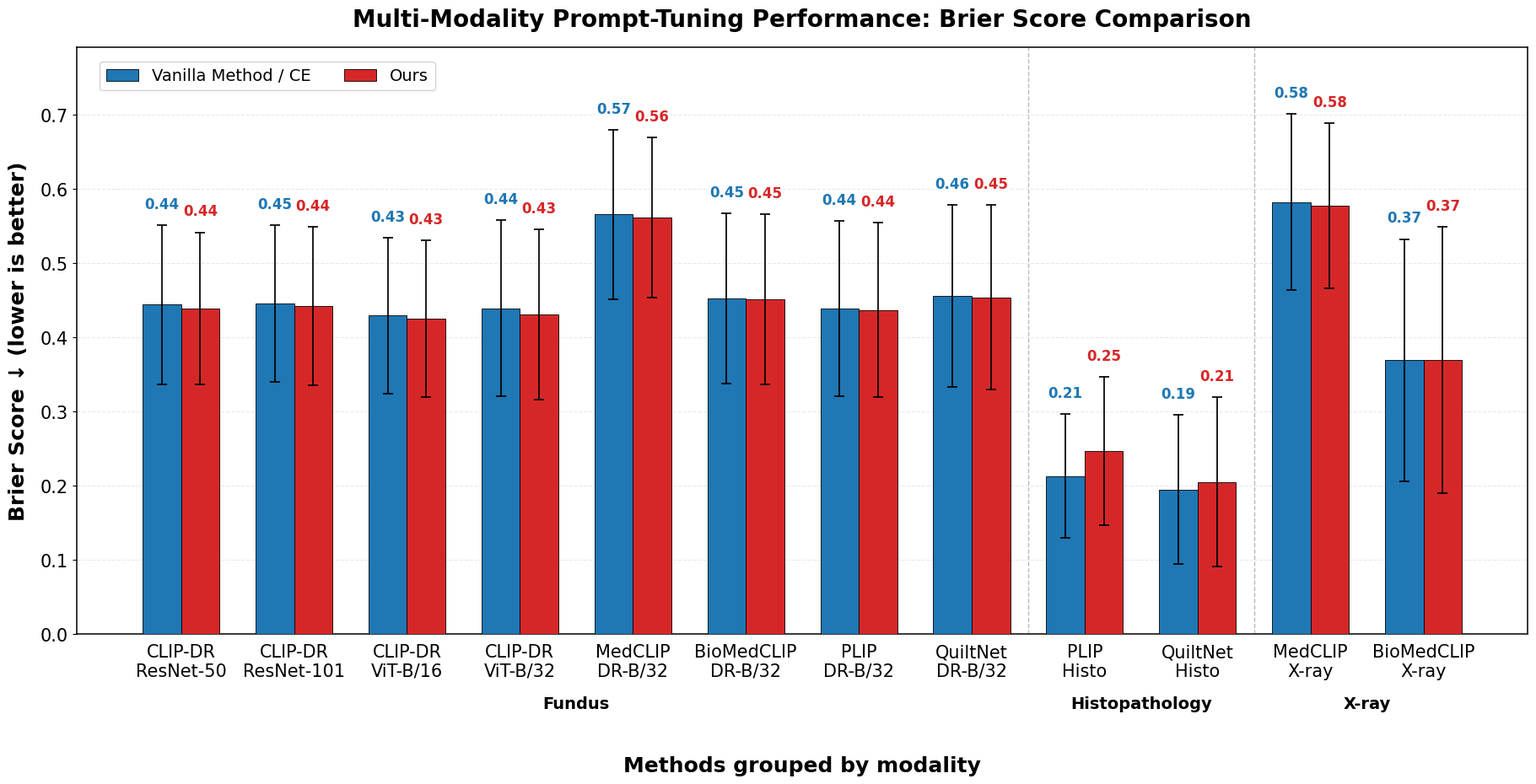

Python code for this plot:
# ============================================================
# Clean EMNLP-ready Multi-Modality Brier Score Plot
# Fundus + Histopathology + X-ray
# - Keeps all original data values unchanged
# - Computes mean/std across datasets within each modality-method
# - Uses one shared y-axis because both bars are Brier scores
# - Avoids overlapping value labels, modality labels, and x-tick labels
# - Saves PNG, PDF, SVG, summary CSV, and raw tidy CSV
# ============================================================

import os
import numpy as np
import pandas as pd
import matplotlib.pyplot as plt


# ============================================================
# 1. Output folder
# ============================================================

OUT_DIR = "./medical_bm_fig"
os.makedirs(OUT_DIR, exist_ok=True)


# ============================================================
# 2. Raw input data
# ============================================================
# IMPORTANT:
# Do not change the order of values inside each list.
# Each list follows the dataset order defined for that modality.
# ============================================================

raw = {
    # --------------------------------------------------------
    # Modality 1: Fundus
    # --------------------------------------------------------
    "Fundus": {
        "datasets": ["APTOS", "EyePACS", "Messidor", "Messidor_2"],
        "methods": {
            "CLIP-DR-ResNet-50": {
                "Vanilla Method": [0.32272, 0.39492, 0.567198, 0.490857],
                "Ours": [0.315848, 0.40024, 0.550047, 0.489354],
            },
            "CLIP-DR-ResNet-101": {
                "Vanilla Method": [0.324625, 0.398325, 0.565503, 0.493944],
                "Ours": [0.314723, 0.402607, 0.562363, 0.48895],
            },
            "CLIP-DR-ViT-B/16": {
                "Vanilla Method": [0.305034, 0.385071, 0.539631, 0.486312],
                "Ours": [0.30673, 0.371616, 0.539434, 0.483851],
            },
            "CLIP-DR-ViT-B/32": {
                "Vanilla Method": [0.301702, 0.388351, 0.573425, 0.491492],
                "Ours": [0.30583, 0.370455, 0.563359, 0.481934],
            },
            "MedCLIP-DR-B/32": {
                "Vanilla Method": [0.563917, 0.419636, 0.697619333, 0.581028333],
                "Ours": [0.563441333, 0.424214333, 0.687935, 0.570168667],
            },
            "BioMedCLIP-DR-B/32": {
                "Vanilla Method": [0.320678333, 0.401085667, 0.582377, 0.503538667],
                "Ours": [0.317174, 0.404839, 0.581467, 0.500357667],
            },
            "PLIP-DR-B/32": {
                "Vanilla Method": [0.302615, 0.390601, 0.575128333, 0.486529333],
                "Ours": [0.302192, 0.384551333, 0.571161333, 0.489126],
            },
            "QuiltNet-DR-B/32": {
                "Vanilla Method": [0.323384, 0.393123, 0.60206, 0.503167],
                "Ours": [0.317586, 0.394186667, 0.601065333, 0.502882667],
            },
        },
    },

    # --------------------------------------------------------
    # Modality 2: Histopathology
    # --------------------------------------------------------
    "Histopathology": {
        "datasets": ["DigestPath", "Kather", "Pannuke"],
        "methods": {
            "PLIP-Histo": {
                "Vanilla Method": [0.137915, 0.197844, 0.30347],
                "Ours": [0.17703, 0.20232, 0.360685],
            },
            "QuiltNet-Histo": {
                "Vanilla Method": [0.153295, 0.122077, 0.309384],
                "Ours": [0.140513, 0.137778, 0.337144],
            },
        },
    },

    # --------------------------------------------------------
    # Modality 3: X-ray
    # --------------------------------------------------------
    "X-ray": {
        "datasets": ["Rsna18", "CovidX"],
        "methods": {
            "MedCLIP-X-ray": {
                "Vanilla Method": [0.665873, 0.498611],
                "Ours": [0.655861, 0.498606],
            },
            "BioMedCLIP-X-ray": {
                "Vanilla Method": [0.253404, 0.484472],
                "Ours": [0.242499, 0.496302],
            },
        },
    },
}


# ============================================================
# 3. Display order
# ============================================================

modality_order = ["Fundus", "Histopathology", "X-ray"]

method_order = {
    "Fundus": [
        "CLIP-DR-ResNet-50",
        "CLIP-DR-ResNet-101",
        "CLIP-DR-ViT-B/16",
        "CLIP-DR-ViT-B/32",
        "MedCLIP-DR-B/32",
        "BioMedCLIP-DR-B/32",
        "PLIP-DR-B/32",
        "QuiltNet-DR-B/32",
    ],
    "Histopathology": ["PLIP-Histo", "QuiltNet-Histo"],
    "X-ray": ["MedCLIP-X-ray", "BioMedCLIP-X-ray"],
}


# ============================================================
# 4. Publication-style controls
# ============================================================

FIG_WIDTH = 18.5
FIG_HEIGHT = 12.0
DPI = 600

TITLE_SIZE = 20
X_AXIS_LABEL_SIZE = 18
Y_AXIS_LABEL_SIZE = 18
X_TICK_LABEL_SIZE = 15
Y_TICK_LABEL_SIZE = 15
VALUE_LABEL_SIZE = 12
MODALITY_LABEL_SIZE = 14
LEGEND_SIZE = 14

BAR_WIDTH = 0.34
ERROR_BAR_CAPSIZE = 4
ERROR_BAR_LINEWIDTH = 1.25
BAR_EDGE_LINEWIDTH = 0.6
VALUE_LABEL_OFFSET = 0.018

plt.rcParams.update({
    "pdf.fonttype": 42,
    "ps.fonttype": 42,
    "svg.fonttype": "none",
    "font.family": "DejaVu Sans",
})


# ============================================================
# 5. Validate input data
# ============================================================

def validate_raw_data(raw_data):
    for modality, modality_info in raw_data.items():
        datasets = modality_info["datasets"]
        n_datasets = len(datasets)

        for method, values in modality_info["methods"].items():
            vanilla_values = values.get("Vanilla Method", [])
            ours_values = values.get("Ours", [])

            if len(vanilla_values) != n_datasets:
                raise ValueError(
                    f"[DATA ERROR] {modality} -> {method} has "
                    f"{len(vanilla_values)} Vanilla Method values, but "
                    f"{n_datasets} datasets are defined: {datasets}"
                )

            if len(ours_values) != n_datasets:
                raise ValueError(
                    f"[DATA ERROR] {modality} -> {method} has "
                    f"{len(ours_values)} Ours values, but "
                    f"{n_datasets} datasets are defined: {datasets}"
                )


validate_raw_data(raw)


# ============================================================
# 6. Convert raw dictionary to tidy DataFrame
# ============================================================

rows = []

for modality in modality_order:
    modality_info = raw[modality]
    datasets = modality_info["datasets"]
    methods = modality_info["methods"]

    for method in method_order[modality]:
        values = methods[method]

        for i, dataset in enumerate(datasets):
            rows.append({
                "Modality": modality,
                "Dataset": dataset,
                "Method": method,
                "Vanilla_Method": float(values["Vanilla Method"][i]),
                "Ours": float(values["Ours"][i]),
            })

df = pd.DataFrame(rows)

raw_csv_path = os.path.join(OUT_DIR, "multimodality_brierscore_raw_tidy_results.csv")
df.to_csv(raw_csv_path, index=False)


# ============================================================
# 7. Calculate mean and std across datasets
# ============================================================

summary = (
    df.groupby(["Modality", "Method"])[["Vanilla_Method", "Ours"]]
      .agg(["mean", "std"])
      .reset_index()
)

summary.columns = [
    "Modality",
    "Method",
    "Avg_Vanilla_Method",
    "Std_Vanilla_Method",
    "Avg_Ours",
    "Std_Ours",
]

summary["Std_Vanilla_Method"] = summary["Std_Vanilla_Method"].fillna(0.0)
summary["Std_Ours"] = summary["Std_Ours"].fillna(0.0)

ordered_rows = []

for modality in modality_order:
    for method in method_order[modality]:
        selected = summary[
            (summary["Modality"] == modality) &
            (summary["Method"] == method)
        ]

        if selected.empty:
            raise ValueError(f"[ORDER ERROR] Missing {modality} -> {method} in summary.")

        ordered_rows.append(selected)

summary = pd.concat(ordered_rows, ignore_index=True)

summary_csv_path = os.path.join(OUT_DIR, "multimodality_brierscore_summary.csv")
summary.to_csv(summary_csv_path, index=False)


# ============================================================
# 8. Create compact x-axis labels
# ============================================================

def make_display_label(method_name):
    label_map = {
        "CLIP-DR-ResNet-50": "CLIP-DR\nResNet-50",
        "CLIP-DR-ResNet-101": "CLIP-DR\nResNet-101",
        "CLIP-DR-ViT-B/16": "CLIP-DR\nViT-B/16",
        "CLIP-DR-ViT-B/32": "CLIP-DR\nViT-B/32",
        "MedCLIP-DR-B/32": "MedCLIP\nDR-B/32",
        "BioMedCLIP-DR-B/32": "BioMedCLIP\nDR-B/32",
        "PLIP-DR-B/32": "PLIP\nDR-B/32",
        "QuiltNet-DR-B/32": "QuiltNet\nDR-B/32",
        "PLIP-Histo": "PLIP\nHisto",
        "QuiltNet-Histo": "QuiltNet\nHisto",
        "MedCLIP-X-ray": "MedCLIP\nX-ray",
        "BioMedCLIP-X-ray": "BioMedCLIP\nX-ray",
    }

    return label_map.get(method_name, method_name)


summary["Display_Label"] = summary["Method"].apply(make_display_label)


# ============================================================
# 9. Plot clean grouped Brier score chart
# ============================================================

fig, ax = plt.subplots(figsize=(FIG_WIDTH, FIG_HEIGHT))

x = np.arange(len(summary))

vanilla_color = "tab:blue"
ours_color = "tab:red"

vanilla_bars = ax.bar(
    x - BAR_WIDTH / 2,
    summary["Avg_Vanilla_Method"].values,
    yerr=summary["Std_Vanilla_Method"].values,
    capsize=ERROR_BAR_CAPSIZE,
    width=BAR_WIDTH,
    label="Vanilla Method / CE",
    color=vanilla_color,
    edgecolor="black",
    linewidth=BAR_EDGE_LINEWIDTH,
    error_kw={
        "elinewidth": ERROR_BAR_LINEWIDTH,
        "capthick": ERROR_BAR_LINEWIDTH,
        "ecolor": "black",
    },
    zorder=3,
)

ours_bars = ax.bar(
    x + BAR_WIDTH / 2,
    summary["Avg_Ours"].values,
    yerr=summary["Std_Ours"].values,
    capsize=ERROR_BAR_CAPSIZE,
    width=BAR_WIDTH,
    label="Ours",
    color=ours_color,
    edgecolor="black",
    linewidth=BAR_EDGE_LINEWIDTH,
    error_kw={
        "elinewidth": ERROR_BAR_LINEWIDTH,
        "capthick": ERROR_BAR_LINEWIDTH,
        "ecolor": "black",
    },
    zorder=3,
)


# ============================================================
# 10. Axes, ticks, grid, and title
# ============================================================

ax.set_ylabel(
    "Brier Score ↓ (lower is better)",
    fontsize=Y_AXIS_LABEL_SIZE,
    fontweight="bold",
    labelpad=10,
)

ax.set_xlabel(
    "Methods grouped by modality",
    fontsize=X_AXIS_LABEL_SIZE,
    fontweight="bold",
    labelpad=65,
)

ax.set_title(
    "Multi-Modality Prompt-Tuning Performance: Brier Score Comparison",
    fontsize=TITLE_SIZE,
    fontweight="bold",
    pad=18,
)

ax.set_xticks(x)
ax.set_xticklabels(
    summary["Display_Label"].values,
    rotation=0,
    ha="center",
    fontsize=X_TICK_LABEL_SIZE,
    linespacing=1.15,
)

ax.tick_params(axis="y", labelsize=Y_TICK_LABEL_SIZE)
ax.tick_params(axis="x", length=0, pad=8)

ax.grid(
    axis="y",
    alpha=0.28,
    linestyle="--",
    linewidth=0.8,
    zorder=0,
)

vanilla_top = summary["Avg_Vanilla_Method"].values + summary["Std_Vanilla_Method"].values
ours_top = summary["Avg_Ours"].values + summary["Std_Ours"].values
max_top = max(np.max(vanilla_top), np.max(ours_top))
ymax = max_top + 0.09
ax.set_ylim(0, ymax)


# ============================================================
# 11. Add value labels above error bars
# ============================================================

def add_value_labels(axis, bars, errors, color):
    for bar, err in zip(bars, errors):
        height = bar.get_height()
        label_y = height + float(err) + VALUE_LABEL_OFFSET

        axis.text(
            bar.get_x() + bar.get_width() / 2,
            label_y,
            f"{height:.2f}",
            ha="center",
            va="bottom",
            fontsize=VALUE_LABEL_SIZE,
            color=color,
            fontweight="bold",
            bbox={
                "facecolor": "white",
                "edgecolor": "none",
                "alpha": 0.85,
                "pad": 1.0,
            },
            clip_on=False,
            zorder=5,
        )


add_value_labels(
    ax,
    vanilla_bars,
    summary["Std_Vanilla_Method"].values,
    vanilla_color,
)

add_value_labels(
    ax,
    ours_bars,
    summary["Std_Ours"].values,
    ours_color,
)


# ============================================================
# 12. Add modality separators and group labels
# ============================================================

current_position = 0

for modality in modality_order:
    n_methods = len(method_order[modality])

    start = current_position
    end = current_position + n_methods - 1
    center = (start + end) / 2

    ax.text(
        center,
        -0.105,
        modality,
        ha="center",
        va="top",
        fontsize=MODALITY_LABEL_SIZE,
        fontweight="bold",
        transform=ax.get_xaxis_transform(),
        clip_on=False,
    )

    if modality != modality_order[-1]:
        ax.axvline(
            end + 0.5,
            color="gray",
            linestyle="--",
            linewidth=1.0,
            alpha=0.55,
            zorder=1,
        )

    current_position += n_methods


# ============================================================
# 13. Frame, legend, and layout
# ============================================================

for side in ["top", "right", "bottom", "left"]:
    ax.spines[side].set_visible(True)
    ax.spines[side].set_linewidth(1.1)

ax.legend(
    loc="upper left",
    bbox_to_anchor=(0.01, 0.99),
    frameon=True,
    framealpha=0.96,
    edgecolor="lightgray",
    fontsize=LEGEND_SIZE,
    ncol=2,
)

fig.subplots_adjust(
    left=0.065,
    right=0.995,
    top=0.86,
    bottom=0.28,
)


# ============================================================
# 14. Save figure and tables
# ============================================================

png_path = os.path.join(OUT_DIR, "multimodality_brierscore_emnlp_clean.png")
pdf_path = os.path.join(OUT_DIR, "multimodality_brierscore_emnlp_clean.pdf")
svg_path = os.path.join(OUT_DIR, "multimodality_brierscore_emnlp_clean.svg")

fig.savefig(png_path, dpi=DPI, bbox_inches="tight")
fig.savefig(pdf_path, bbox_inches="tight")
fig.savefig(svg_path, bbox_inches="tight")

# Uncomment this during local debugging if you want to display the figure.
# plt.show()

plt.close(fig)


# ============================================================
# 15. Print useful outputs
# ============================================================

print("\nSaved files:")
print(f"1. PNG figure: {png_path}")
print(f"2. PDF figure: {pdf_path}")
print(f"3. SVG figure: {svg_path}")
print(f"4. Summary CSV: {summary_csv_path}")
print(f"5. Raw tidy CSV: {raw_csv_path}")

print("\nSummary:")
print(summary)
